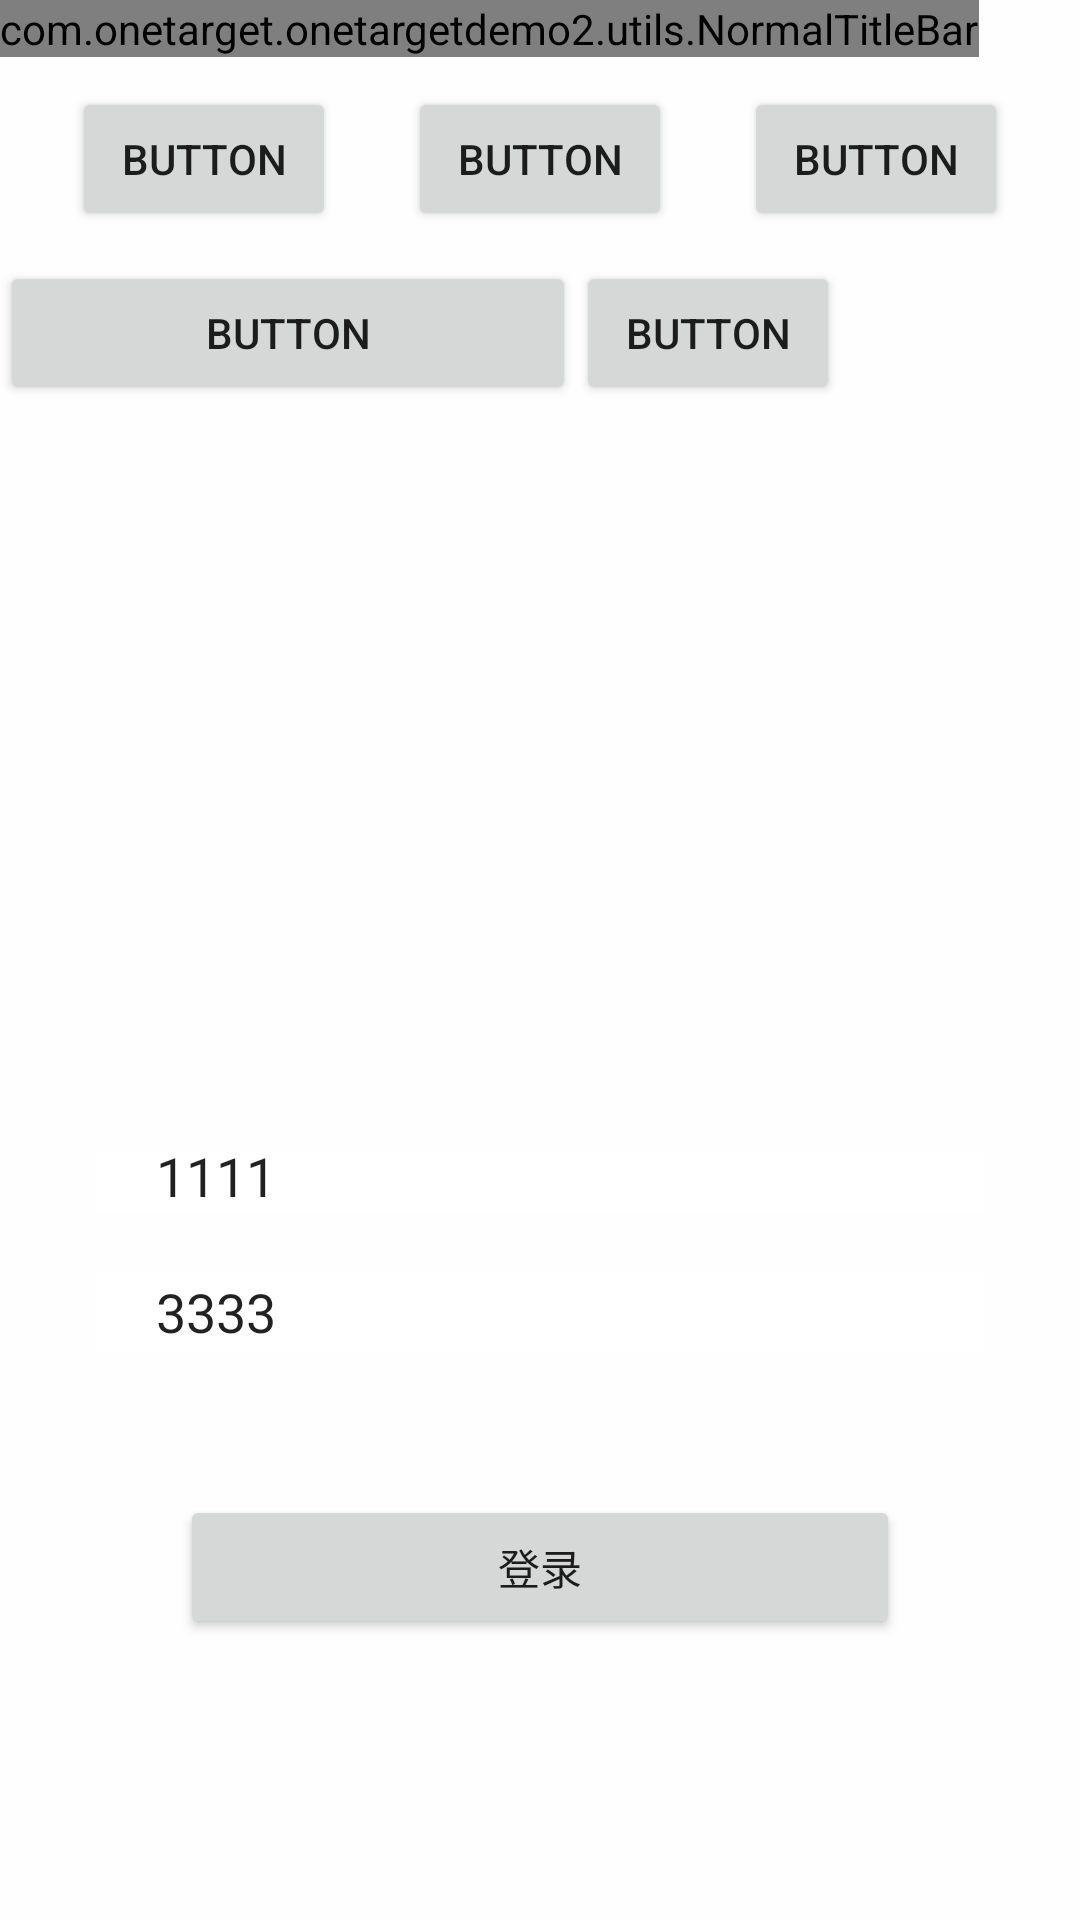

Produce the Android XML layout that renders to this screen, including the resource entries it uses.
<!-- AndroidManifest.xml: application theme YtAppStyle -->
<!-- res/layout/activity_constraint_layout.xml -->
<?xml version="1.0" encoding="utf-8"?>
<android.support.constraint.ConstraintLayout xmlns:android="http://schemas.android.com/apk/res/android"
                                             xmlns:app="http://schemas.android.com/apk/res-auto"
                                             xmlns:tools="http://schemas.android.com/tools"
                                             android:id="@+id/ll_bg"
                                             android:layout_width="match_parent"
                                             android:layout_height="match_parent"
                                             android:background="@color/YT_FEFEFE"
    >

    <com.onetarget.onetargetdemo2.utils.NormalTitleBar
        android:id="@+id/common_title"
        android:layout_width="wrap_content"
        android:layout_height="wrap_content"
        app:layout_constraintStart_toStartOf="parent"
        app:layout_constraintTop_toTopOf="parent">
    </com.onetarget.onetargetdemo2.utils.NormalTitleBar>

    <ImageView
        android:id="@+id/imageView2"
        android:layout_width="wrap_content"
        android:layout_height="59dp"
        android:layout_marginBottom="8dp"
        android:layout_marginEnd="8dp"
        android:layout_marginStart="8dp"
        android:layout_marginTop="132dp"
        android:src="@mipmap/ic_launcher"
        app:layout_constraintBottom_toTopOf="@+id/et_username"
        app:layout_constraintEnd_toEndOf="parent"
        app:layout_constraintStart_toStartOf="parent"
        app:layout_constraintHorizontal_bias="0.3"
        app:layout_constraintTop_toBottomOf="@+id/common_title"/>

    <EditText
        android:id="@+id/et_username"
        android:layout_width="0dp"
        android:layout_height="20dp"
        android:layout_marginBottom="236dp"
        android:layout_marginEnd="32dp"
        android:layout_marginStart="32dp"
        android:background="@color/YT_FFFFFF"
        android:hint="请输入用户名"
        android:paddingLeft="20dp"
        android:text="1111"
        app:layout_constraintBottom_toBottomOf="parent"
        app:layout_constraintEnd_toEndOf="parent"
        app:layout_constraintStart_toStartOf="parent"/>

    <EditText
        android:id="@+id/et_password"
        android:layout_width="0dp"
        android:layout_height="wrap_content"
        android:layout_marginEnd="32dp"
        android:layout_marginStart="32dp"
        android:layout_marginTop="20dp"
        android:background="@color/YT_FFFFFF"
        android:hint="请输入密码"
        android:paddingLeft="20dp"
        android:text="3333"
        app:layout_constraintEnd_toEndOf="parent"
        app:layout_constraintStart_toStartOf="parent"
        app:layout_constraintTop_toBottomOf="@+id/et_username"/>

    <Button
        android:id="@+id/bt_login"
        android:layout_width="0dp"
        android:layout_height="wrap_content"
        android:layout_marginEnd="60dp"
        android:layout_marginStart="60dp"
        android:layout_marginTop="48dp"
        android:text="@string/bt_login"
        app:layout_constraintEnd_toEndOf="parent"
        app:layout_constraintHorizontal_bias="0.0"
        app:layout_constraintStart_toStartOf="parent"
        app:layout_constraintTop_toBottomOf="@+id/et_password"/>

    <Button
        android:id="@+id/bt_regist"
        android:layout_width="0dp"
        android:layout_height="wrap_content"
        android:layout_marginEnd="8dp"
        android:layout_marginStart="8dp"
        android:layout_marginTop="108dp"
        android:background="@color/YT_338be9"
        android:text="Button"
        app:layout_constraintEnd_toEndOf="@+id/bt_login"
        app:layout_constraintHorizontal_bias="0.0"
        app:layout_constraintStart_toStartOf="@+id/bt_login"
        app:layout_constraintTop_toBottomOf="@+id/bt_login"/>

    <android.support.constraint.Guideline
        android:id="@+id/guideline2"
        android:layout_width="wrap_content"
        android:layout_height="wrap_content"
        android:orientation="vertical"
        app:layout_constraintGuide_percent="0.5"/>

    <Button
        android:id="@+id/button"
        android:layout_width="wrap_content"
        android:layout_height="wrap_content"
        android:text="Button"
        android:layout_marginTop="10dp"
        app:layout_constraintEnd_toStartOf="@+id/button2"
        app:layout_constraintHorizontal_bias="0.5"
        app:layout_constraintHorizontal_chainStyle="spread"
        app:layout_constraintStart_toStartOf="parent"
        app:layout_constraintTop_toBottomOf="@+id/common_title"/>

    <Button
        android:id="@+id/button2"
        android:layout_width="wrap_content"
        android:layout_height="wrap_content"
        android:text="Button"
        app:layout_constraintEnd_toStartOf="@+id/button3"
        app:layout_constraintHorizontal_bias="0.5"
        app:layout_constraintStart_toEndOf="@+id/button"
        app:layout_constraintTop_toTopOf="@+id/button"
        tools:layout_editor_absoluteY="85dp"/>

    <Button
        android:id="@+id/button3"
        android:layout_width="wrap_content"
        android:layout_height="wrap_content"
        android:text="Button"
        app:layout_constraintEnd_toEndOf="parent"
        app:layout_constraintHorizontal_bias="0.5"
        app:layout_constraintStart_toEndOf="@+id/button2"
        app:layout_constraintTop_toTopOf="@+id/button"
        tools:layout_editor_absoluteY="85dp"/>

    <Button
        android:id="@+id/button4"
        android:layout_width="0dp"
        android:layout_height="wrap_content"
        android:layout_marginTop="68dp"
        android:text="Button"
        app:layout_constraintDimensionRatio="4:1"
        app:layout_constraintStart_toStartOf="parent"
        app:layout_constraintTop_toBottomOf="@+id/common_title"/>

    <Button
        android:id="@+id/button5"
        android:layout_width="wrap_content"
        android:layout_height="wrap_content"
        android:layout_marginTop="68dp"
        android:text="Button"
        app:layout_constraintDimensionRatio="H,2:1"
        app:layout_constraintStart_toEndOf="@+id/button4"
        app:layout_constraintTop_toBottomOf="@+id/common_title"
        app:layout_goneMarginLeft="100dp"/>

    <Button
        android:id="@+id/button6"
        android:layout_width="0dp"
        android:layout_height="0dp"
        android:layout_marginLeft="240dp"
        android:layout_marginRight="240dp"
        android:text="Button"
        app:layout_constraintDimensionRatio="H,16:9"
        app:layout_constraintBottom_toBottomOf="parent"
        app:layout_constraintEnd_toEndOf="parent"
        app:layout_constraintStart_toStartOf="parent"
        app:layout_constraintTop_toTopOf="parent"
        app:layout_constraintVertical_bias="0.33"/>

</android.support.constraint.ConstraintLayout>
<!-- resources referenced by this layout -->
<resources>
  <color name="YT_338be9">#19e965</color>
  <color name="YT_FEFEFE">#FEFEFE</color>
  <color name="YT_FFFFFF">#FFFFFF</color>
  <string name="bt_login">登录</string>
  <style name="YtAppStyle" parent="Theme.AppCompat.Light.NoActionBar">
          <item name="android:windowBackground">@color/YT_FFFFFF</item>
          <item name="colorPrimaryDark">@color/colorPrimary</item>
      </style>
  <color name="colorPrimary">#3F51B5</color>
</resources>
